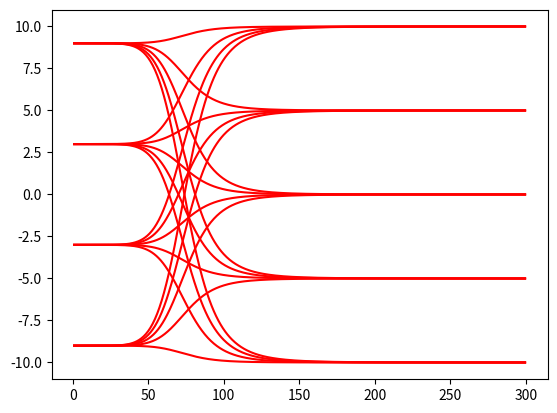

Recreate this plot in Python.
"""
https://python.atelierkobato.com/sigmoid/
"""
import matplotlib.pyplot as plt
import numpy as np
import math


def logistic_func_t1(a,b,c,t):
    f = a / (1 + np.exp(-b * a * (t - c)))
    #f = (a*b)/(a+(b-a)*np.exp(-1*c*t))
    return f

"""
amin    : 出発地
amax    : 到達地
x       : xの標本数
x0      : 
h       : 傾き
s       : s > 0
"""
def logistic_func_t2(amin,amax,x,x0,h,s):

    y1 = amin
    y2 = amax - amin
    y3 = (x/x0)**(-1*h)
    y4 = 1 + (y3**s)
    f = y1 + ( y2 / y4 )
    #f = (a*b)/(a+(b-a)*np.exp(-1*c*t))
    
    return f


def main():

    x = np.arange(1, 300, 0.5) #not 0 start
    amin = [-9, -3, 3, 9]
    amax = [-10,-5,0, 5, 10]
    #amax=[0]
    x0 = [75]#傾き最大のx座標
    #h = [-15,-10,-5,0, 5, 10, 15]#中心の傾き係数
    h=[15]
    s = 0.5# s > 0
    for damin in amin:
        for damax in amax:
            for dx0 in x0:
                for dh in h:
                    f=[]
                    for t in x:
                        y = logistic_func_t2(damin,damax,t,dx0,dh,s)
                        f.append(y)
                    #plt.scatter(x,f,marker="o",color='red')
                    plt.plot(x,f,color='red')
    plt.show()

if __name__ == "__main__":
    main()